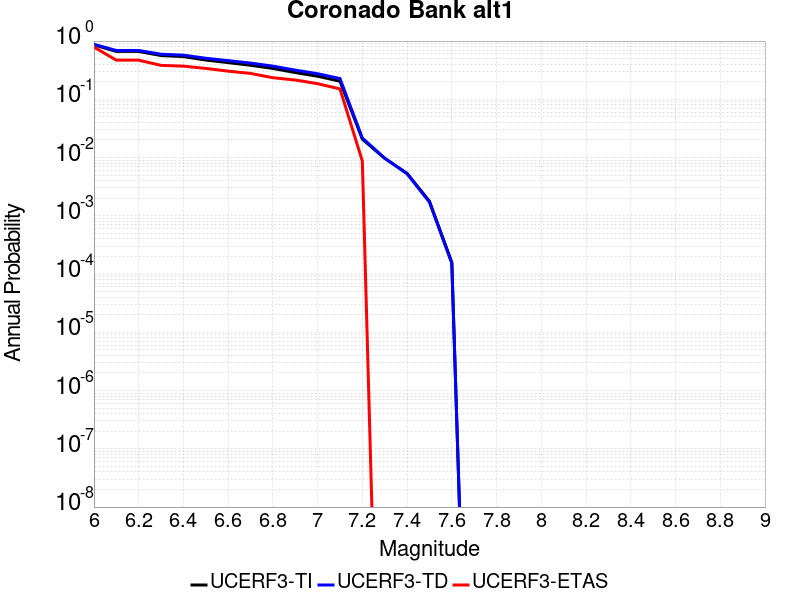

Values plotted in this chart, from the file beside it:
Magnitude, UCERF3-TI Prob, UCERF3-TD Prob, UCERF3-ETAS Prob
6.0, 0.8599, 0.8788, 0.7884
6.1, 0.664, 0.6895, 0.4696
6.2, 0.664, 0.6895, 0.4696
6.3, 0.5637, 0.5948, 0.3826
6.4, 0.5414, 0.5736, 0.371
6.5, 0.4725, 0.5067, 0.3391
6.6, 0.4266, 0.4612, 0.3043
6.7, 0.3842, 0.4189, 0.2783
6.8, 0.3389, 0.3712, 0.2348
6.9, 0.288, 0.317, 0.2145
7.0, 0.249, 0.2751, 0.1855
7.1, 0.2044, 0.2271, 0.1507
7.2, 0.02072, 0.02162, 0.008696
7.3, 0.009682, 0.009766, 0.0
7.4, 0.005349, 0.005267, 0.0
7.5, 0.001784, 0.001713, 0.0
7.6, 1.5906715E-4, 1.5283578E-4, 0.0
